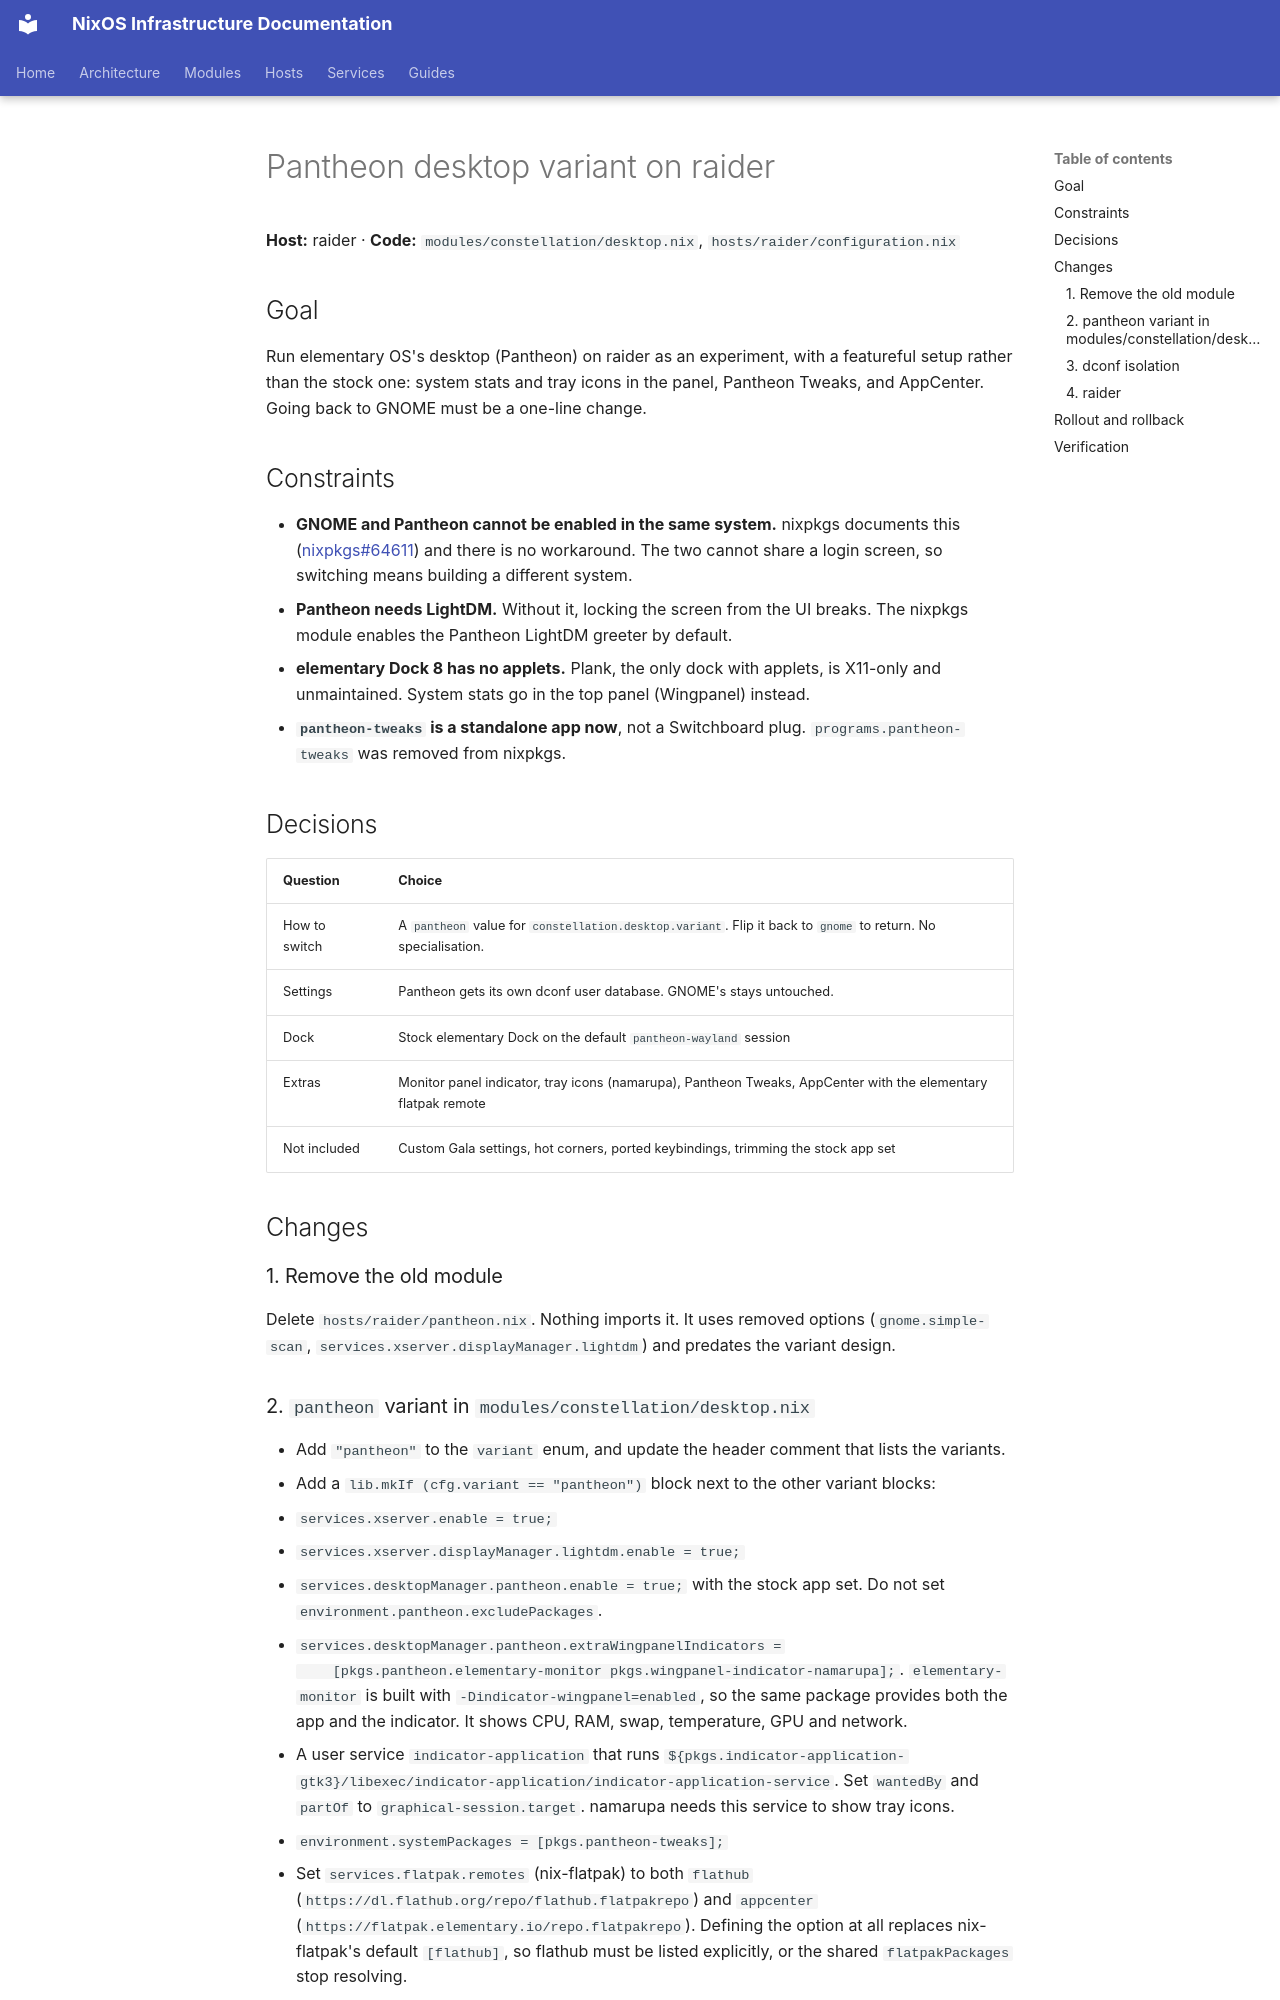

repository: arsfeld/nixos · page: superpowers/specs/2026-10-24-pantheon-variant-design/index.html · generator: mkdocs

# Pantheon desktop variant on raider

**Host:** raider · **Code:** `modules/constellation/desktop.nix`, `hosts/raider/configuration.nix`

## Goal

Run elementary OS's desktop (Pantheon) on raider as an experiment, with a featureful setup
rather than the stock one: system stats and tray icons in the panel, Pantheon Tweaks, and
AppCenter. Going back to GNOME must be a one-line change.

## Constraints

- **GNOME and Pantheon cannot be enabled in the same system.** nixpkgs documents this
  ([nixpkgs#64611](https://github.com/NixOS/nixpkgs/issues/64611)) and there is no
  workaround. The two cannot share a login screen, so switching means building a
  different system.
- **Pantheon needs LightDM.** Without it, locking the screen from the UI breaks. The
  nixpkgs module enables the Pantheon LightDM greeter by default.
- **elementary Dock 8 has no applets.** Plank, the only dock with applets, is X11-only and
  unmaintained. System stats go in the top panel (Wingpanel) instead.
- **`pantheon-tweaks` is a standalone app now**, not a Switchboard plug.
  `programs.pantheon-tweaks` was removed from nixpkgs.

## Decisions

| Question | Choice |
|---|---|
| How to switch | A `pantheon` value for `constellation.desktop.variant`. Flip it back to `gnome` to return. No specialisation. |
| Settings | Pantheon gets its own dconf user database. GNOME's stays untouched. |
| Dock | Stock elementary Dock on the default `pantheon-wayland` session |
| Extras | Monitor panel indicator, tray icons (namarupa), Pantheon Tweaks, AppCenter with the elementary flatpak remote |
| Not included | Custom Gala settings, hot corners, ported keybindings, trimming the stock app set |

## Changes

### 1. Remove the old module

Delete `hosts/raider/pantheon.nix`. Nothing imports it. It uses removed options
(`gnome.simple-scan`, `services.xserver.displayManager.lightdm`) and predates the variant
design.

### 2. `pantheon` variant in `modules/constellation/desktop.nix`

- Add `"pantheon"` to the `variant` enum, and update the header comment that lists the
  variants.
- Add a `lib.mkIf (cfg.variant == "pantheon")` block next to the other variant blocks:
  - `services.xserver.enable = true;`
  - `services.xserver.displayManager.lightdm.enable = true;`
  - `services.desktopManager.pantheon.enable = true;` with the stock app set. Do not set
    `environment.pantheon.excludePackages`.
  - `services.desktopManager.pantheon.extraWingpanelIndicators =
    [pkgs.pantheon.elementary-monitor pkgs.wingpanel-indicator-namarupa];`.
    `elementary-monitor` is built with `-Dindicator-wingpanel=enabled`, so the same
    package provides both the app and the indicator. It shows CPU, RAM, swap, temperature,
    GPU and network.
  - A user service `indicator-application` that runs
    `${pkgs.indicator-application-gtk3}/libexec/indicator-application/indicator-application-service`.
    Set `wantedBy` and `partOf` to `graphical-session.target`. namarupa needs this service
    to show tray icons.
  - `environment.systemPackages = [pkgs.pantheon-tweaks];`
  - Set `services.flatpak.remotes` (nix-flatpak) to both `flathub`
    (`https://dl.flathub.org/repo/flathub.flatpakrepo`) and `appcenter`
    (`https://flatpak.elementary.io/repo.flatpakrepo`). Defining the option at all
    replaces nix-flatpak's default `[flathub]`, so flathub must be listed explicitly, or
    the shared `flatpakPackages` stop resolving.
  - The dconf isolation described in section 3.
